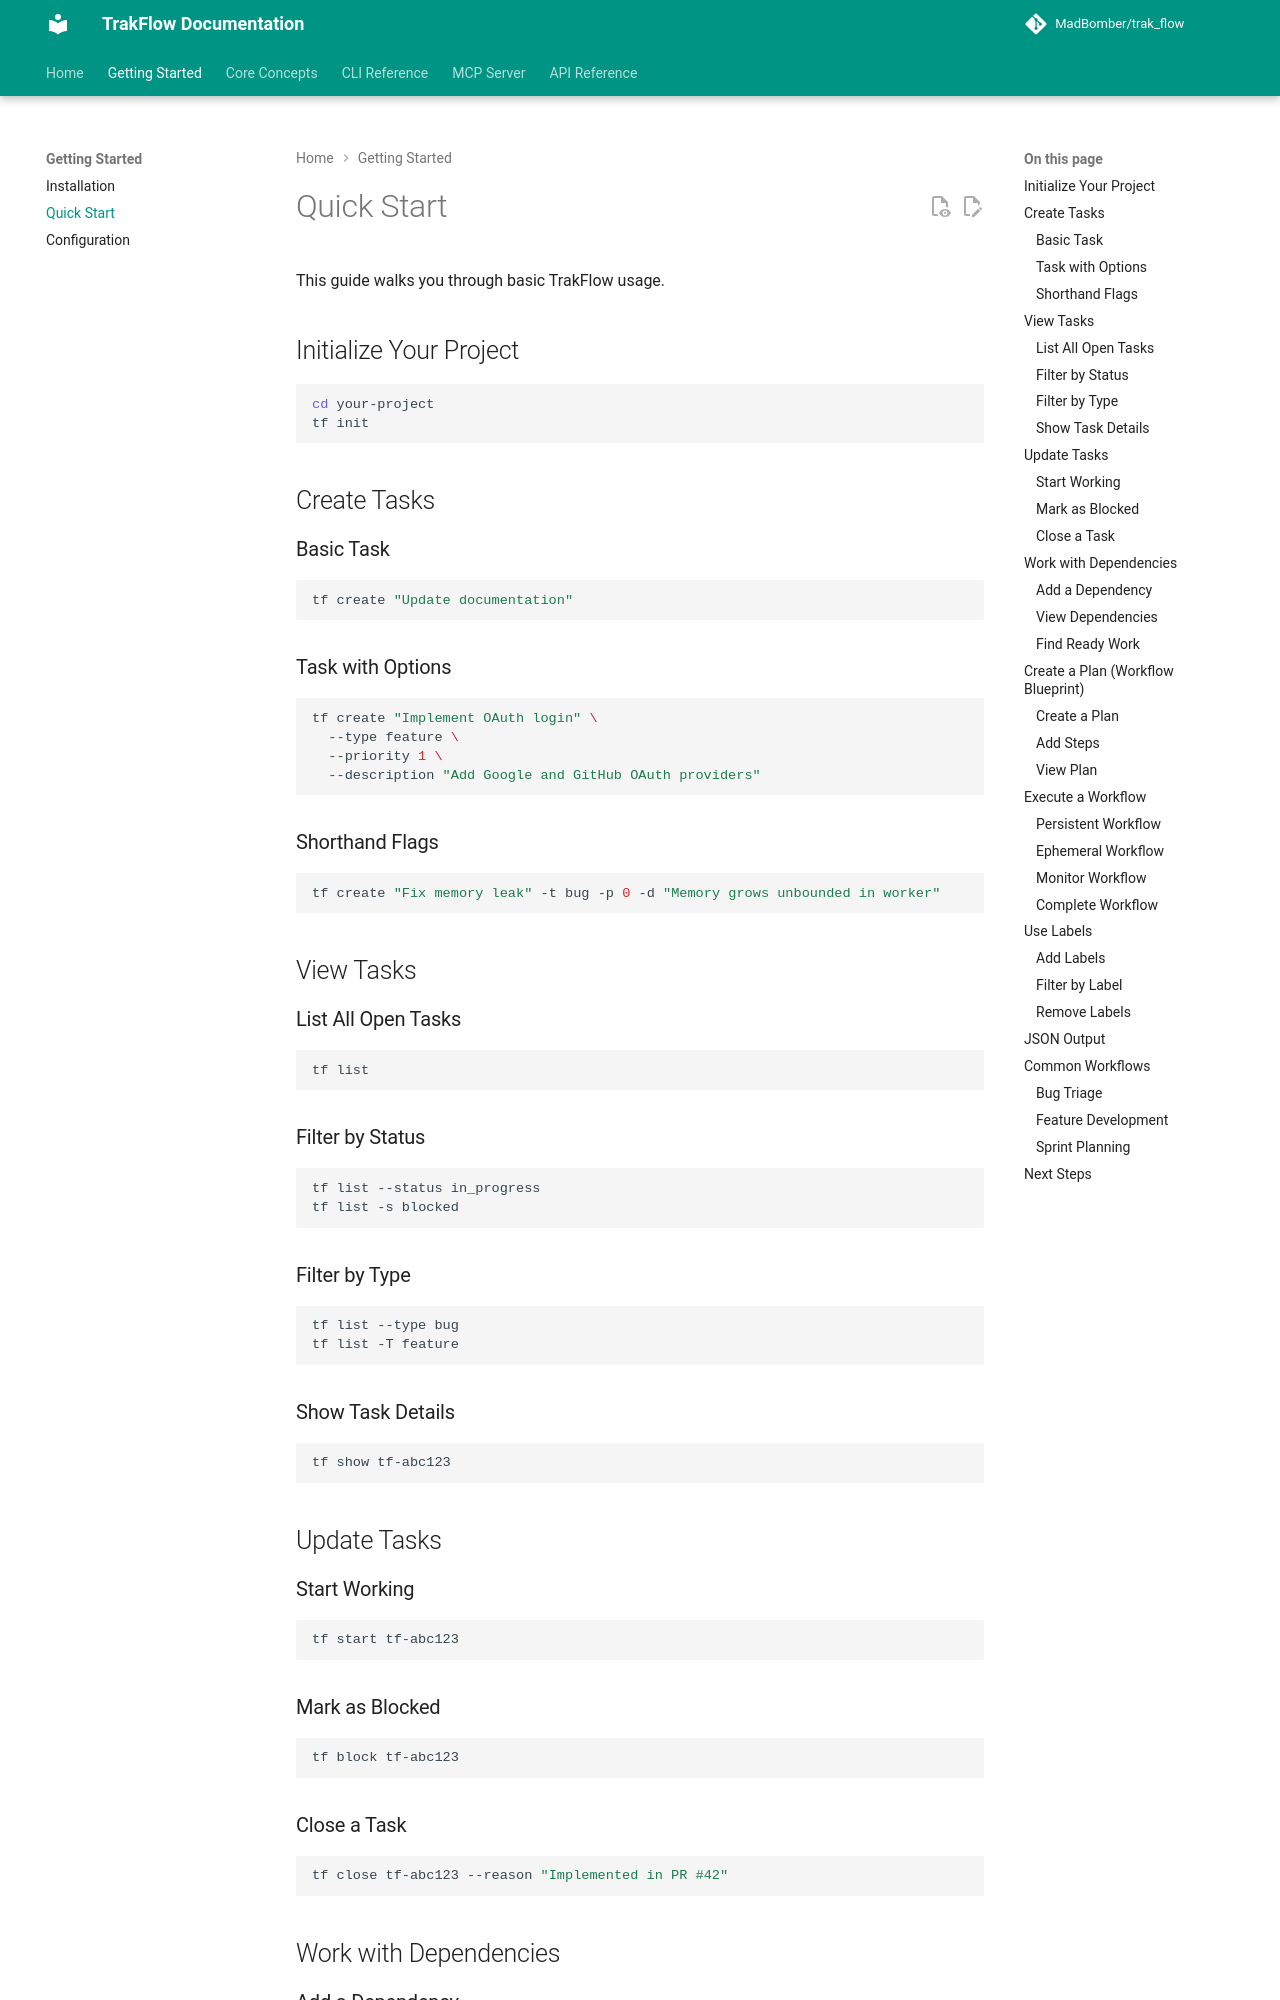

repository: MadBomber/trak_flow · page: getting-started/quick-start/index.html · generator: mkdocs

# Quick Start

This guide walks you through basic TrakFlow usage.

## Initialize Your Project

```bash
cd your-project
tf init
```

## Create Tasks

### Basic Task

```bash
tf create "Update documentation"
```

### Task with Options

```bash
tf create "Implement OAuth login" \
  --type feature \
  --priority 1 \
  --description "Add Google and GitHub OAuth providers"
```

### Shorthand Flags

```bash
tf create "Fix memory leak" -t bug -p 0 -d "Memory grows unbounded in worker"
```

## View Tasks

### List All Open Tasks

```bash
tf list
```

### Filter by Status

```bash
tf list --status in_progress
tf list -s blocked
```

### Filter by Type

```bash
tf list --type bug
tf list -T feature
```

### Show Task Details

```bash
tf show tf-abc123
```

## Update Tasks

### Start Working

```bash
tf start tf-abc123
```

### Mark as Blocked

```bash
tf block tf-abc123
```

### Close a Task

```bash
tf close tf-abc123 --reason "Implemented in PR #42"
```

## Work with Dependencies

### Add a Dependency

```bash
# Task A blocks Task B (B cannot start until A is done)
tf dep add tf-taskA tf-taskB
```

### View Dependencies

```bash
tf dep tree tf-abc123
```

### Find Ready Work

```bash
tf ready
```

This shows tasks with no open blockers.

## Create a Plan (Workflow Blueprint)

Plans are reusable templates for common workflows.
